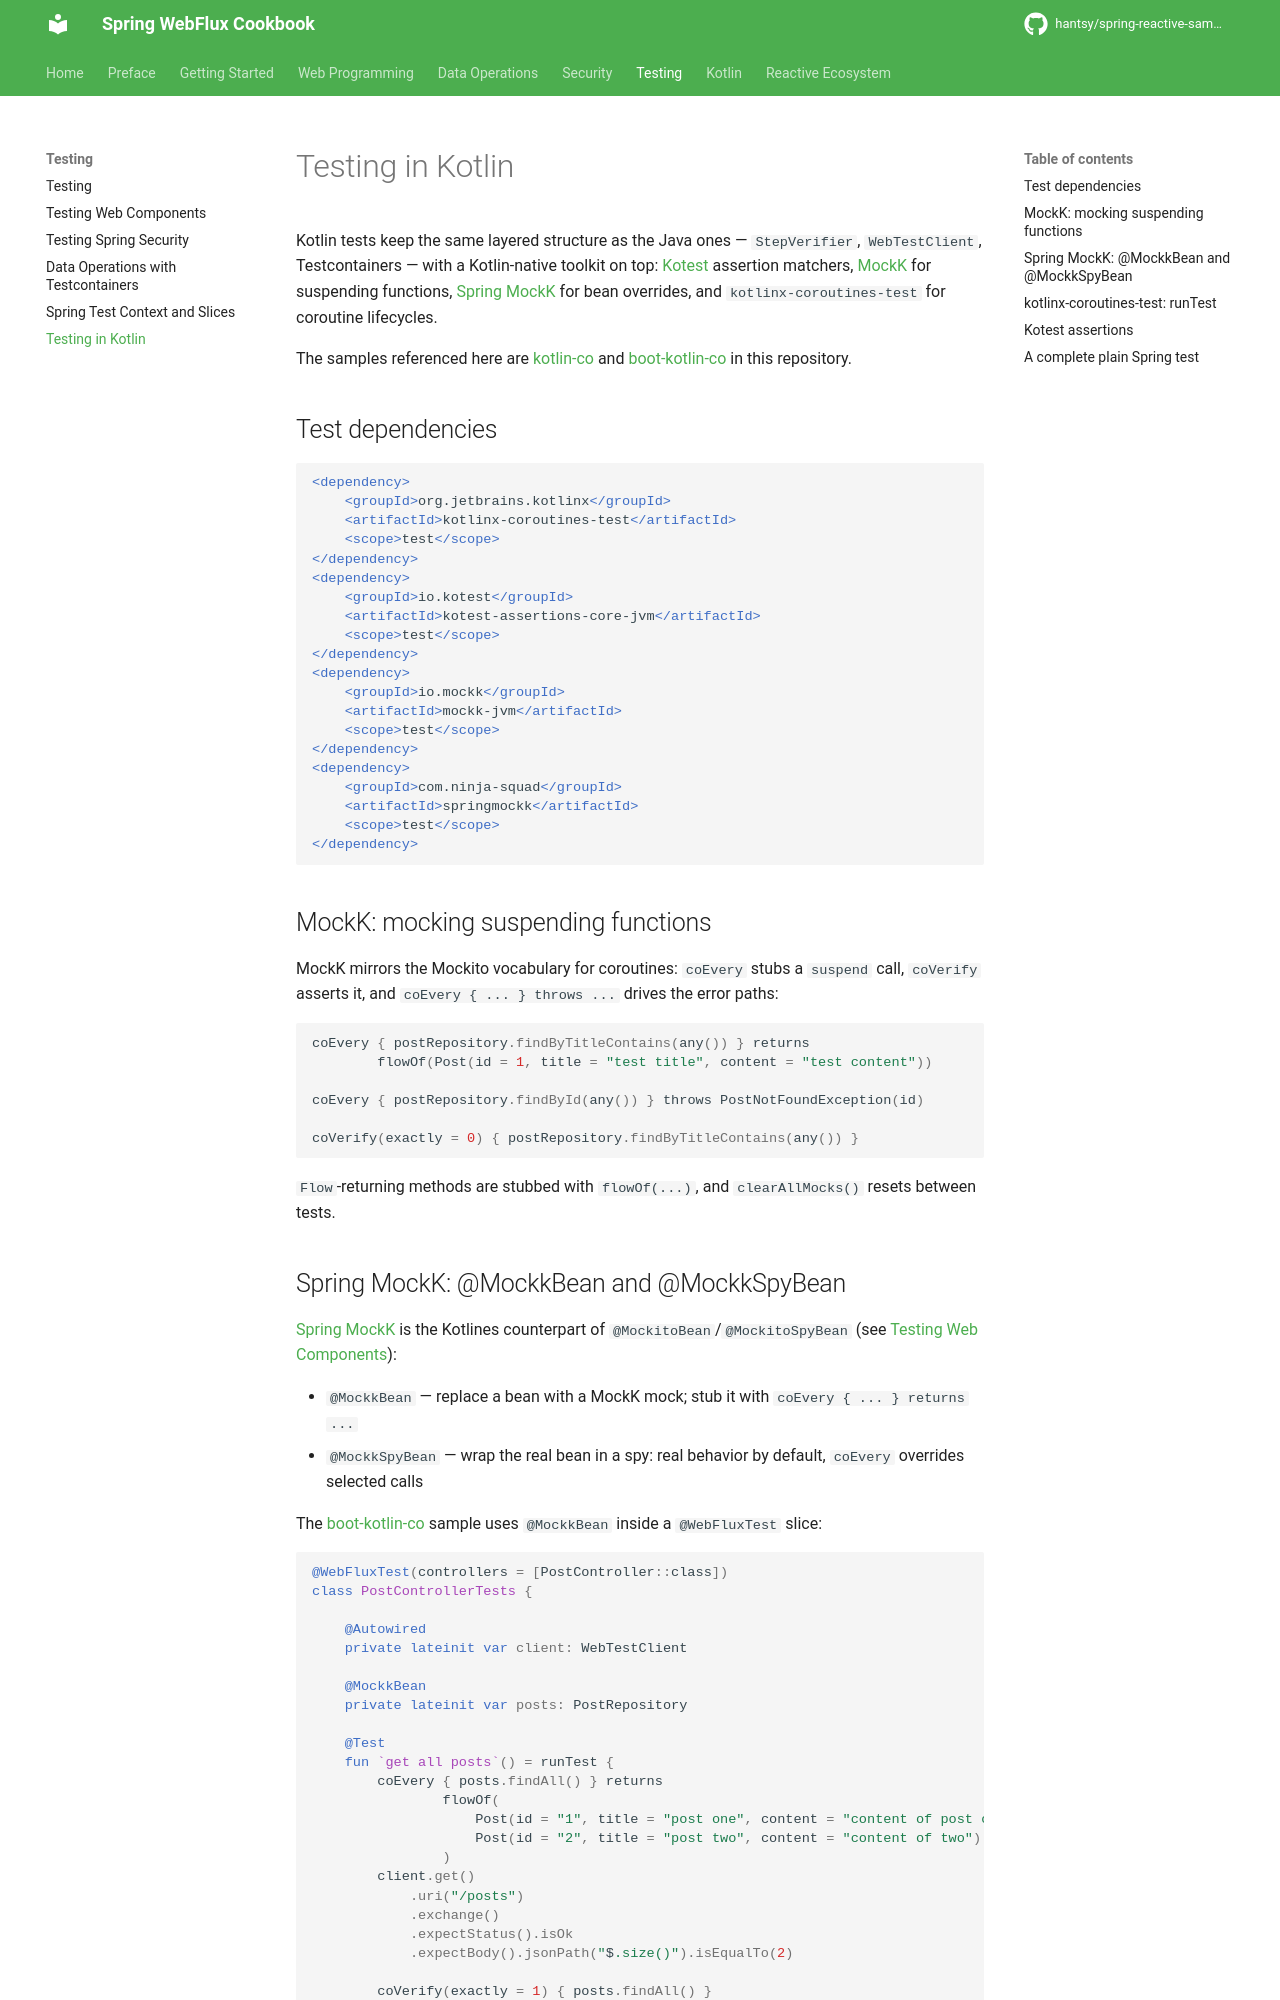

repository: hantsy/spring-reactive-sample · page: testing/kotlin/index.html · generator: mkdocs


# Testing in Kotlin

Kotlin tests keep the same layered structure as the Java ones — `StepVerifier`, `WebTestClient`, Testcontainers — with a Kotlin-native toolkit on top: [Kotest](https://kotest.io/) assertion matchers, [MockK](https://mockk.io/) for suspending functions, [Spring MockK](https://github.com/Ninja-Squad/springmockk) for bean overrides, and `kotlinx-coroutines-test` for coroutine lifecycles.

The samples referenced here are [kotlin-co](https://github.com/hantsy/spring-reactive-sample/tree/master/kotlin-co) and [boot-kotlin-co](https://github.com/hantsy/spring-reactive-sample/tree/master/boot-kotlin-co) in this repository.

## Test dependencies

```xml
<dependency>
    <groupId>org.jetbrains.kotlinx</groupId>
    <artifactId>kotlinx-coroutines-test</artifactId>
    <scope>test</scope>
</dependency>
<dependency>
    <groupId>io.kotest</groupId>
    <artifactId>kotest-assertions-core-jvm</artifactId>
    <scope>test</scope>
</dependency>
<dependency>
    <groupId>io.mockk</groupId>
    <artifactId>mockk-jvm</artifactId>
    <scope>test</scope>
</dependency>
<dependency>
    <groupId>com.ninja-squad</groupId>
    <artifactId>springmockk</artifactId>
    <scope>test</scope>
</dependency>
```

## MockK: mocking suspending functions

MockK mirrors the Mockito vocabulary for coroutines: `coEvery` stubs a `suspend` call, `coVerify` asserts it, and `coEvery { ... } throws ...` drives the error paths:

```kotlin
coEvery { postRepository.findByTitleContains(any()) } returns
        flowOf(Post(id = 1, title = "test title", content = "test content"))

coEvery { postRepository.findById(any()) } throws PostNotFoundException(id)

coVerify(exactly = 0) { postRepository.findByTitleContains(any()) }
```

`Flow`-returning methods are stubbed with `flowOf(...)`, and `clearAllMocks()` resets between tests.
